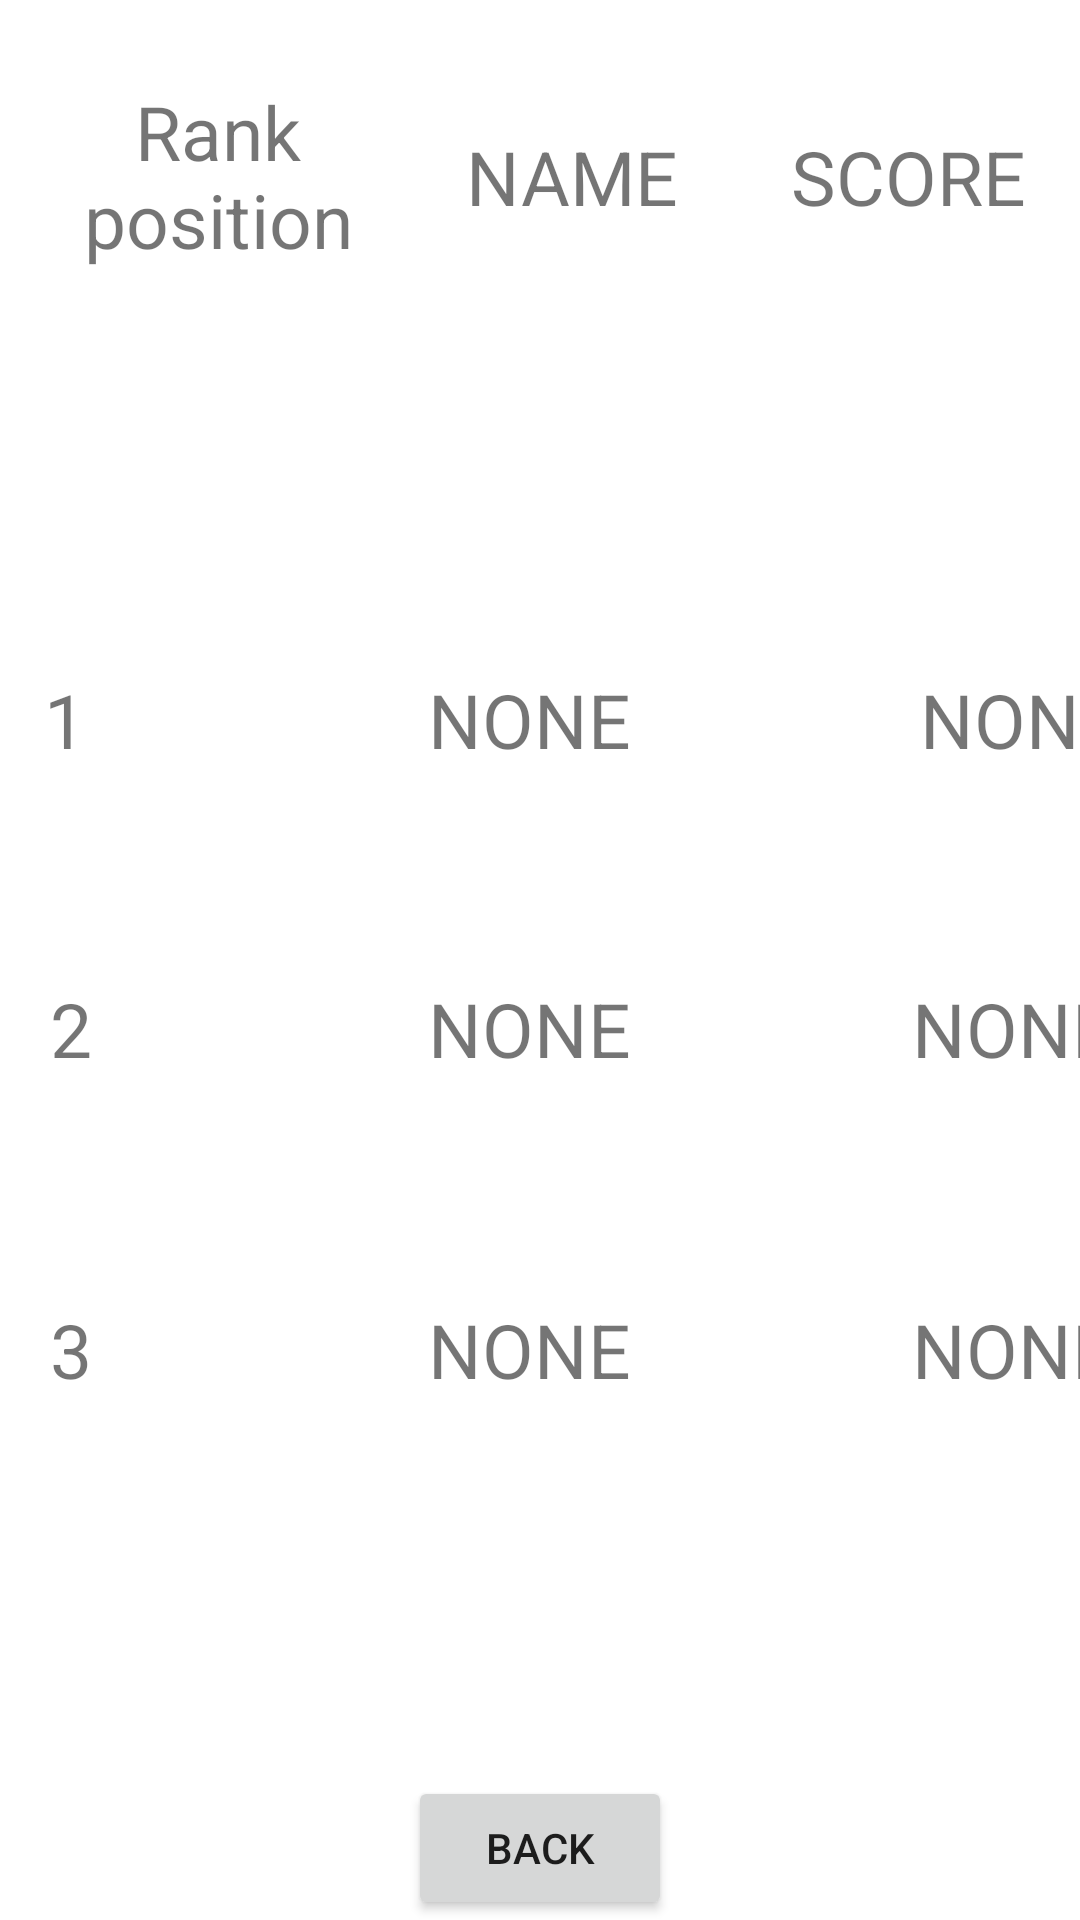

Reconstruct the res/layout file that produces this screen, plus the resources it refers to.
<!-- AndroidManifest.xml: application theme Theme.PROJMACC -->
<!-- res/layout/fragment_rank.xml -->
<?xml version="1.0" encoding="utf-8"?>
<androidx.constraintlayout.widget.ConstraintLayout xmlns:android="http://schemas.android.com/apk/res/android"
    android:layout_width="match_parent"
    xmlns:app="http://schemas.android.com/apk/res-auto"
    xmlns:tools="http://schemas.android.com/tools"
    android:layout_height="match_parent"
    android:orientation="vertical"
    tools:context=".Rank.RankFragment">

    <LinearLayout
        android:id="@+id/layout1"
        android:layout_width="338dp"
        android:layout_height="131dp"
        android:orientation="vertical"
        app:layout_constraintEnd_toEndOf="parent"
        app:layout_constraintStart_toStartOf="parent"
        app:layout_constraintTop_toTopOf="parent"

        tools:ignore="MissingConstraints">

        <LinearLayout
            android:layout_width="match_parent"
            android:layout_height="match_parent"
            android:layout_weight="1"

            android:orientation="horizontal">

            <TextView

                android:layout_width="41dp"
                android:layout_height="84dp"
                android:layout_marginStart="10dp"
                android:layout_marginTop="5dp"
                android:layout_weight="1"
                android:gravity="center"
                android:text="Rank position"
                android:textSize="25dp" />

            <TextView
                android:layout_width="30dp"
                android:layout_height="78dp"
                android:layout_marginStart="20dp"
                android:layout_marginTop="20dp"
                android:layout_weight="1"
                android:gravity="center"
                android:text="NAME"
                android:textSize="25dp" />

            <TextView
                android:layout_width="30dp"
                android:layout_height="78dp"
                android:layout_marginStart="20dp"
                android:layout_marginTop="20dp"
                android:layout_weight="1"
                android:gravity="center"
                android:text="SCORE"
                android:textSize="25dp" />
        </LinearLayout>
    </LinearLayout>

    <LinearLayout
        android:id="@+id/layout2"
        android:layout_width="403dp"
        android:layout_height="103dp"
        android:orientation="vertical"
        app:layout_constraintEnd_toEndOf="parent"
        app:layout_constraintStart_toStartOf="parent"
        android:layout_marginTop="50dp"
        app:layout_constraintTop_toBottomOf="@id/layout1">

        <LinearLayout
            android:layout_width="match_parent"
            android:layout_height="match_parent"

            android:layout_weight="1"
            android:orientation="horizontal">

            <TextView
                android:layout_width="12dp"
                android:layout_height="78dp"
                android:layout_marginStart="10dp"
                android:layout_marginTop="20dp"
                android:layout_weight="1"
                android:gravity="center"
                android:text="1"
                android:textSize="25dp" />

            <TextView
                android:id="@+id/rankName1"
                android:layout_width="151dp"
                android:layout_height="78dp"
                android:layout_marginStart="20dp"
                android:layout_marginTop="20dp"
                android:layout_weight="1"
                android:gravity="center"
                android:text="NONE"
                android:textSize="25dp" />

            <TextView
                android:id="@+id/score1"
                android:layout_width="30dp"
                android:layout_height="78dp"
                android:layout_marginStart="20dp"
                android:layout_marginTop="20dp"
                android:layout_weight="1"
                android:gravity="center"
                android:text="NONE"
                android:textSize="25dp" />
        </LinearLayout>
    </LinearLayout>

    <LinearLayout
        android:id="@+id/layout3"
        android:layout_width="396dp"
        android:layout_height="107dp"
        android:orientation="vertical"
        app:layout_constraintEnd_toEndOf="parent"
        app:layout_constraintStart_toStartOf="parent"
        app:layout_constraintTop_toBottomOf="@+id/layout2">

        <LinearLayout
            android:layout_width="match_parent"
            android:layout_height="match_parent"
            android:layout_weight="1"
            android:orientation="horizontal">

            <TextView
                android:layout_width="12dp"
                android:layout_height="78dp"
                android:layout_marginStart="10dp"
                android:layout_marginTop="20dp"
                android:layout_weight="1"
                android:gravity="center"
                android:text="2"
                android:textSize="25dp" />

            <TextView
                android:id="@+id/rankName2"
                android:layout_width="151dp"
                android:layout_height="78dp"
                android:layout_marginStart="20dp"
                android:layout_marginTop="20dp"
                android:layout_weight="1"
                android:gravity="center"
                android:text="NONE"
                android:textSize="25dp" />

            <TextView
                android:id="@+id/score2"
                android:layout_width="30dp"
                android:layout_height="78dp"
                android:layout_marginStart="20dp"
                android:layout_marginTop="20dp"
                android:layout_weight="1"
                android:gravity="center"
                android:text="NONE"
                android:textSize="25dp" />

        </LinearLayout>
    </LinearLayout>


    <LinearLayout
        android:id="@+id/layout4"
        android:layout_width="396dp"
        android:layout_height="111dp"
        android:orientation="vertical"
        app:layout_constraintEnd_toEndOf="parent"
        app:layout_constraintStart_toStartOf="parent"
        app:layout_constraintTop_toBottomOf="@+id/layout3"
        tools:ignore="MissingConstraints">

        <LinearLayout
            android:layout_width="match_parent"
            android:layout_height="match_parent"
            android:layout_weight="1"
            android:orientation="horizontal">

            <TextView
                android:layout_width="12dp"
                android:layout_height="78dp"
                android:layout_marginStart="10dp"
                android:layout_marginTop="20dp"
                android:layout_weight="1"
                android:gravity="center"
                android:text="3"
                android:textSize="25dp" />

            <TextView
                android:id="@+id/rankName3"
                android:layout_width="151dp"
                android:layout_height="78dp"
                android:layout_marginStart="20dp"
                android:layout_marginTop="20dp"
                android:layout_weight="1"
                android:gravity="center"
                android:text="NONE"
                android:textSize="25dp" />

            <TextView
                android:id="@+id/score3"
                android:layout_width="30dp"
                android:layout_height="78dp"
                android:layout_marginStart="20dp"
                android:layout_marginTop="20dp"
                android:layout_weight="1"
                android:gravity="center"
                android:text="NONE"
                android:textSize="25dp" />

        </LinearLayout>

    </LinearLayout>

    <Button
        android:id="@+id/back2"
        android:layout_width="wrap_content"
        android:layout_height="wrap_content"
        android:text="BACK"
        app:layout_constraintBottom_toBottomOf="parent"
        app:layout_constraintEnd_toEndOf="parent"
        app:layout_constraintStart_toStartOf="parent"
        tools:ignore="MissingConstraints" />

    <RelativeLayout
        android:id="@+id/rotationImage"
        android:layout_width="100dp"
        android:layout_height="100dp"
        android:layout_marginStart="60dp"
        app:layout_constraintBottom_toTopOf="@+id/back2"
        app:layout_constraintStart_toStartOf="parent"
        app:layout_constraintTop_toBottomOf="@+id/layout4"
        app:layout_constraintVertical_bias="0.511">

    </RelativeLayout>

    <RelativeLayout
        android:id="@+id/cristalRotImage"
        android:layout_width="100dp"
        android:layout_height="100dp"
        app:layout_constraintBottom_toTopOf="@+id/back2"
        app:layout_constraintEnd_toEndOf="parent"
        app:layout_constraintStart_toEndOf="@+id/rotationImage"
        app:layout_constraintTop_toBottomOf="@+id/layout4"
        app:layout_constraintVertical_bias="0.511">

    </RelativeLayout>


</androidx.constraintlayout.widget.ConstraintLayout>
<!-- resources referenced by this layout -->
<resources>
  <style name="Theme.PROJMACC" parent="Theme.MaterialComponents.DayNight.DarkActionBar">
     
          <item name="colorPrimary">@color/purple_500</item>
          <item name="colorPrimaryVariant">@color/purple_700</item>
          <item name="colorOnPrimary">@color/white</item>
          
          <item name="colorSecondary">@color/teal_200</item>
          <item name="colorSecondaryVariant">@color/teal_700</item>
          <item name="colorOnSecondary">@color/black</item>
          
          <item name="android:statusBarColor" tools:targetApi="l">?attr/colorPrimaryVariant</item>
          
          <item name="android:windowLayoutInDisplayCutoutMode" tools:targetApi="p">shortEdges</item>
      </style>
  <color name="purple_500">#FF6200EE</color>
  <color name="purple_700">#FF3700B3</color>
  <color name="white">#FFFFFFFF</color>
  <color name="teal_200">#FF03DAC5</color>
  <color name="teal_700">#FF018786</color>
  <color name="black">#FF000000</color>
</resources>
